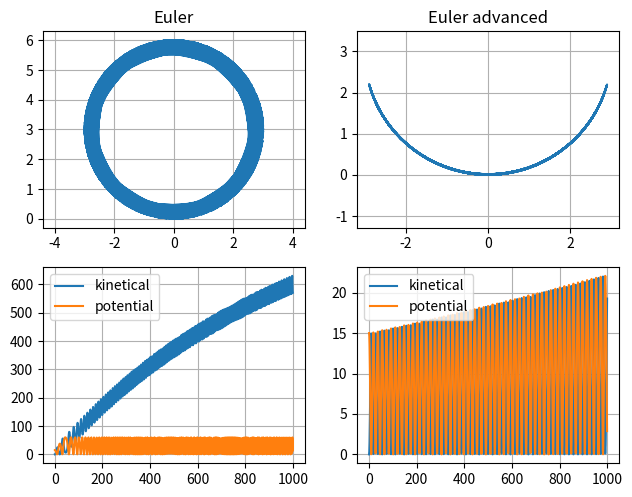

Write the Python code that produced this figure.
import matplotlib.pyplot as plt
import numpy as n
import math
# from matplotlib.widgets import Slider

l=3
m = 1
g = 10
n = 1000
dt = .1

def calc(n, advanced = 1):
    startAlpha = (120 % 360) / 180 * math.pi
    alpha = [startAlpha]
    omega = [0]
    e = []
    e.append(m*g/l*math.sin(alpha[0]))

    x = []
    y = []
    ek = []
    ep = []

    for i in range(1, n):
        x.append(l*math.sin(alpha[-1]))
        y.append(l*math.cos(alpha[-1])+l)
        ek.append(m*(omega[-1]**2)*(l**2)/2)
        ep.append(m*g*y[-1])
        if advanced == 1:
            omega2 = omega[-1] + e[-1]*dt/2
            alpha2 =alpha[-1] + omega[-1]*dt/2
            e2 = m*g/l*math.sin(alpha2)  
        else:
            omega2 = omega[-1]
            e2 = e[-1]
            alpha2 = alpha[-1]
        alpha.append(alpha[-1] + omega2*dt)
        omega.append(omega[-1] + e2*dt)
        e.append(m*g/l*math.sin(alpha2))
    return x,y,ek,ep



fig, plotGrid = plt.subplots(2,2)
plt.subplots_adjust(left=.05, bottom=.05, right=.95, top=.95)
title = 'Euler'
for step in range(2):
    x,y,ek,ep = calc(n, step)
    ex = range(1, n)
    #ex=np.linspace(0, kr*dt, kr-1)

    plotGrid[0,step].plot(x,y)
    plotGrid[0,step].set_title(title)
    plotGrid[0,step].axis('equal')
    plotGrid[0,step].grid()

    plotGrid[1,step].plot(ex, ek, label = 'kinetical')
    plotGrid[1,step].plot(ex, ep, label = 'potential')
    plotGrid[1,step].grid()
    plotGrid[1,step].legend(fancybox=True)
    title += ' '
    title += 'advanced'


plt.show()
